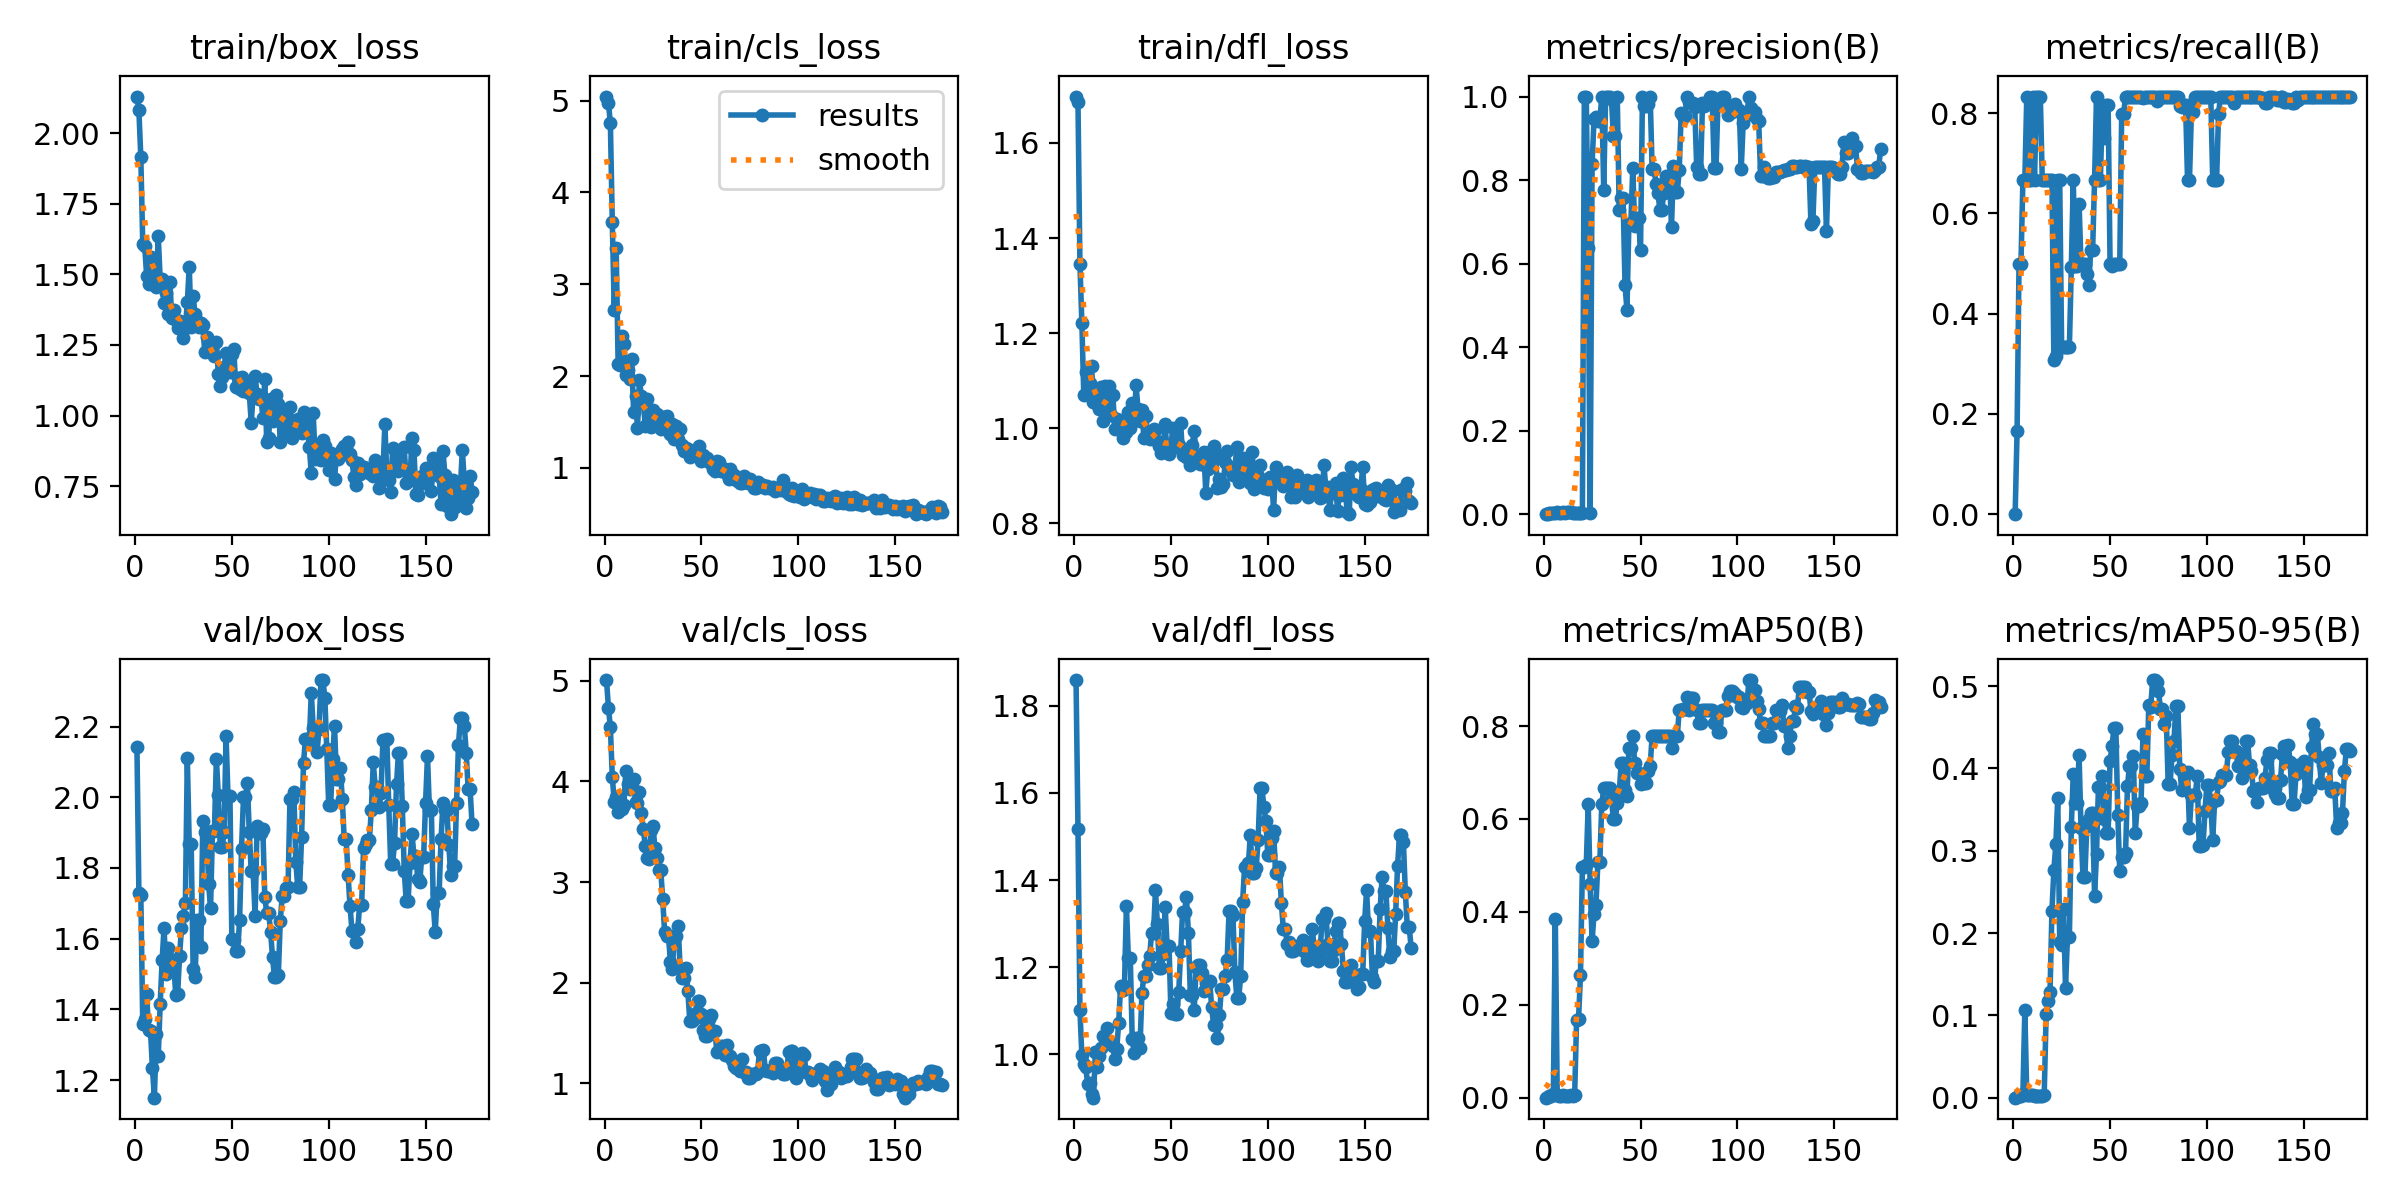

The data file committed next to this chart (first rows):
epoch, train/box_loss, train/cls_loss, train/dfl_loss, metrics/precision(B), metrics/recall(B), metrics/mAP50(B), metrics/mAP50-95(B), val/box_loss, val/cls_loss, val/dfl_loss, lr/pg0, lr/pg1, lr/pg2
1, 2.13, 5.044, 1.698, 0, 0, 0, 0, 2.141, 5.007, 1.859, 4e-05, 4e-05, 4e-05
2, 2.081, 4.974, 1.686, 0.00083, 0.1667, 0.00052, 0.00037, 1.73, 4.733, 1.517, 9.967e-05, 9.967e-05, 9.967e-05
3, 1.915, 4.753, 1.345, 0.0025, 0.5, 0.00297, 0.00184, 1.723, 4.536, 1.102, 0.0001589, 0.0001589, 0.0001589
4, 1.607, 3.673, 1.222, 0.0025, 0.5, 0.00288, 0.00147, 1.358, 4.044, 0.9969, 0.0002178, 0.0002178, 0.0002178
5, 1.601, 2.721, 1.069, 0.00333, 0.6667, 0.0071, 0.00465, 1.372, 3.795, 0.9781, 0.0002763, 0.0002763, 0.0002763
6, 1.495, 3.392, 1.118, 0.00333, 0.6667, 0.3846, 0.1064, 1.444, 3.842, 0.9696, 0.0003344, 0.0003344, 0.0003344
7, 1.466, 2.135, 1.082, 0.00417, 0.8333, 0.00631, 0.00321, 1.34, 3.692, 0.9312, 0.0003921, 0.0003921, 0.0003921
8, 1.563, 2.12, 1.095, 0.00333, 0.6667, 0.00449, 0.00287, 1.338, 3.743, 0.9338, 0.0004494, 0.0004494, 0.0004494
9, 1.503, 2.434, 1.13, 0.00333, 0.6667, 0.00438, 0.00305, 1.233, 3.726, 0.9091, 0.0005063, 0.0005063, 0.0005063
10, 1.519, 2.353, 1.055, 0.00417, 0.8333, 0.00593, 0.00381, 1.15, 3.767, 0.8999, 0.0005628, 0.0005628, 0.0005628
11, 1.454, 2.013, 1.063, 0.00333, 0.6667, 0.00412, 0.00259, 1.329, 4.108, 1.006, 0.0006189, 0.0006189, 0.0006189
12, 1.635, 2.064, 1.051, 0.00417, 0.8333, 0.00462, 0.00252, 1.267, 3.973, 0.9695, 0.0006746, 0.0006746, 0.0006746
13, 1.48, 1.966, 1.04, 0.00417, 0.8333, 0.00461, 0.00252, 1.416, 3.929, 0.9945, 0.0007299, 0.0007299, 0.0007299
14, 1.482, 2.183, 1.086, 0.00417, 0.8333, 0.0047, 0.00258, 1.54, 3.957, 1.014, 0.0007848, 0.0007848, 0.0007848
15, 1.398, 1.612, 1.016, 0.00333, 0.6667, 0.00402, 0.00246, 1.631, 4.027, 1.041, 0.0008393, 0.0008393, 0.0008393
16, 1.433, 1.779, 1.089, 0.00333, 0.6667, 0.00585, 0.00364, 1.501, 3.791, 1.025, 0.0008935, 0.0008935, 0.0008935
17, 1.361, 1.43, 1.034, 0.00333, 0.6667, 0.168, 0.1011, 1.575, 3.785, 1.06, 0.0009472, 0.0009472, 0.0009472
18, 1.473, 1.958, 1.088, 0.00333, 0.6667, 0.1684, 0.1178, 1.542, 3.894, 1.027, 0.001001, 0.001001, 0.001001
19, 1.345, 1.787, 1.027, 0.00333, 0.6667, 0.2633, 0.128, 1.513, 3.688, 1.022, 0.001053, 0.001053, 0.001053
20, 1.372, 1.721, 1.07, 0.00333, 0.6667, 0.497, 0.2273, 1.531, 3.525, 1.018, 0.001106, 0.001106, 0.001106
21, 1.338, 1.457, 0.9985, 1, 0.3069, 0.497, 0.2766, 1.442, 3.362, 0.9891, 0.001158, 0.001158, 0.001158
22, 1.31, 1.755, 1.019, 1, 0.316, 0.5019, 0.3076, 1.442, 3.239, 1.012, 0.00121, 0.00121, 0.00121
23, 1.334, 1.533, 0.9972, 0.6372, 0.6667, 0.6316, 0.3644, 1.552, 3.233, 1.071, 0.001261, 0.001261, 0.001261
24, 1.318, 1.444, 1.012, 0.00333, 0.6667, 0.4597, 0.1887, 1.63, 3.52, 1.157, 0.001312, 0.001312, 0.001312
25, 1.276, 1.626, 0.979, 0.8378, 0.3333, 0.3371, 0.1848, 1.663, 3.558, 1.148, 0.001363, 0.001363, 0.001363
26, 1.31, 1.55, 1.01, 0.9451, 0.3333, 0.3956, 0.2287, 1.702, 3.335, 1.157, 0.001413, 0.001413, 0.001413
27, 1.401, 1.585, 0.9912, 0.951, 0.3333, 0.4156, 0.1335, 2.111, 3.243, 1.341, 0.001463, 0.001463, 0.001463
28, 1.528, 1.524, 1.033, 0.9422, 0.3333, 0.5071, 0.1955, 1.868, 3.125, 1.221, 0.001512, 0.001512, 0.001512
29, 1.313, 1.424, 0.9998, 0.9422, 0.3333, 0.5071, 0.1955, 1.868, 3.125, 1.221, 0.001561, 0.001561, 0.001561
30, 1.425, 1.557, 1.053, 1, 0.4926, 0.6316, 0.3293, 1.514, 2.832, 1.035, 0.00161, 0.00161, 0.00161
31, 1.358, 1.473, 1.019, 0.7774, 0.6667, 0.6656, 0.3934, 1.491, 2.508, 1.003, 0.001658, 0.001658, 0.001658
32, 1.334, 1.57, 1.09, 1, 0.4956, 0.6656, 0.3578, 1.653, 2.466, 1.036, 0.001706, 0.001706, 0.001706
33, 1.313, 1.478, 1.04, 1, 0.4956, 0.6656, 0.3578, 1.653, 2.466, 1.036, 0.001753, 0.001753, 0.001753
34, 1.326, 1.37, 1.014, 1, 0.6199, 0.6662, 0.4156, 1.576, 2.207, 1.014, 0.001782, 0.001782, 0.001782
35, 1.319, 1.476, 1.038, 0.9941, 0.5, 0.6437, 0.3272, 1.932, 2.133, 1.14, 0.001776, 0.001776, 0.001776
36, 1.225, 1.318, 0.98, 0.9059, 0.5, 0.5996, 0.2678, 1.903, 2.466, 1.178, 0.001769, 0.001769, 0.001769
37, 1.278, 1.46, 1.026, 0.9059, 0.5, 0.5996, 0.2678, 1.903, 2.466, 1.178, 0.001762, 0.001762, 0.001762
38, 1.235, 1.312, 0.9841, 1, 0.4793, 0.6344, 0.3302, 1.755, 2.561, 1.205, 0.001756, 0.001756, 0.001756
39, 1.236, 1.422, 0.9771, 0.7283, 0.4566, 0.6537, 0.3386, 1.687, 2.145, 1.225, 0.001749, 0.001749, 0.001749
40, 1.23, 1.247, 0.9903, 0.7582, 0.5274, 0.7208, 0.3455, 1.906, 2.045, 1.279, 0.001743, 0.001743, 0.001743
41, 1.211, 1.19, 0.9973, 0.7582, 0.5274, 0.7208, 0.3455, 1.906, 2.045, 1.279, 0.001736, 0.001736, 0.001736
42, 1.262, 1.222, 0.9956, 0.5497, 0.6667, 0.6631, 0.2448, 2.109, 2.145, 1.376, 0.001729, 0.001729, 0.001729
43, 1.147, 1.201, 0.9731, 0.4885, 0.8333, 0.6498, 0.2964, 2.007, 1.917, 1.298, 0.001723, 0.001723, 0.001723
44, 1.106, 1.119, 0.9624, 0.6954, 0.6667, 0.7528, 0.3772, 1.859, 1.622, 1.198, 0.001716, 0.001716, 0.001716
45, 1.138, 1.152, 0.9468, 0.6954, 0.6667, 0.7528, 0.3772, 1.859, 1.622, 1.198, 0.00171, 0.00171, 0.00171
46, 1.171, 1.159, 0.963, 0.8286, 0.8097, 0.7787, 0.3908, 1.901, 1.637, 1.23, 0.001703, 0.001703, 0.001703
47, 1.221, 1.139, 1.008, 0.6905, 0.75, 0.7208, 0.3387, 2.173, 1.704, 1.339, 0.001696, 0.001696, 0.001696
48, 1.161, 1.202, 0.9489, 0.7097, 0.8172, 0.6982, 0.3216, 2.005, 1.821, 1.249, 0.00169, 0.00169, 0.00169
49, 1.153, 1.239, 0.9458, 0.7097, 0.8172, 0.6982, 0.3216, 2.005, 1.821, 1.249, 0.001683, 0.001683, 0.001683
50, 1.218, 1.079, 0.9617, 0.6319, 0.5, 0.6749, 0.4091, 1.599, 1.695, 1.094, 0.001677, 0.001677, 0.001677
51, 1.235, 1.141, 1.001, 1, 0.4959, 0.6775, 0.427, 1.597, 1.531, 1.114, 0.00167, 0.00167, 0.00167
52, 1.101, 1.106, 0.9742, 0.978, 0.5, 0.6775, 0.4485, 1.565, 1.468, 1.092, 0.001663, 0.001663, 0.001663
53, 1.131, 1.103, 0.9603, 0.978, 0.5, 0.6775, 0.4485, 1.565, 1.468, 1.092, 0.001657, 0.001657, 0.001657
54, 1.095, 1.065, 0.9654, 0.9826, 0.5, 0.7031, 0.3436, 1.653, 1.643, 1.142, 0.00165, 0.00165, 0.00165
55, 1.137, 1.056, 1.01, 1, 0.5, 0.7149, 0.275, 1.855, 1.685, 1.237, 0.001644, 0.001644, 0.001644
56, 1.086, 0.9934, 0.9432, 0.8265, 0.799, 0.7787, 0.2928, 2, 1.521, 1.327, 0.001637, 0.001637, 0.001637
57, 1.09, 0.963, 0.95, 0.8265, 0.799, 0.7787, 0.2928, 2, 1.521, 1.327, 0.00163, 0.00163, 0.00163
58, 1.115, 1.079, 0.9399, 0.7913, 0.8333, 0.7787, 0.2975, 2.041, 1.309, 1.361, 0.001624, 0.001624, 0.001624
59, 1.081, 1.061, 0.9453, 0.7701, 0.8333, 0.7787, 0.3787, 1.901, 1.325, 1.279, 0.001617, 0.001617, 0.001617
60, 0.9733, 0.9643, 0.923, 0.7284, 0.8333, 0.7787, 0.403, 1.79, 1.372, 1.137, 0.001611, 0.001611, 0.001611
... 114 more rows
